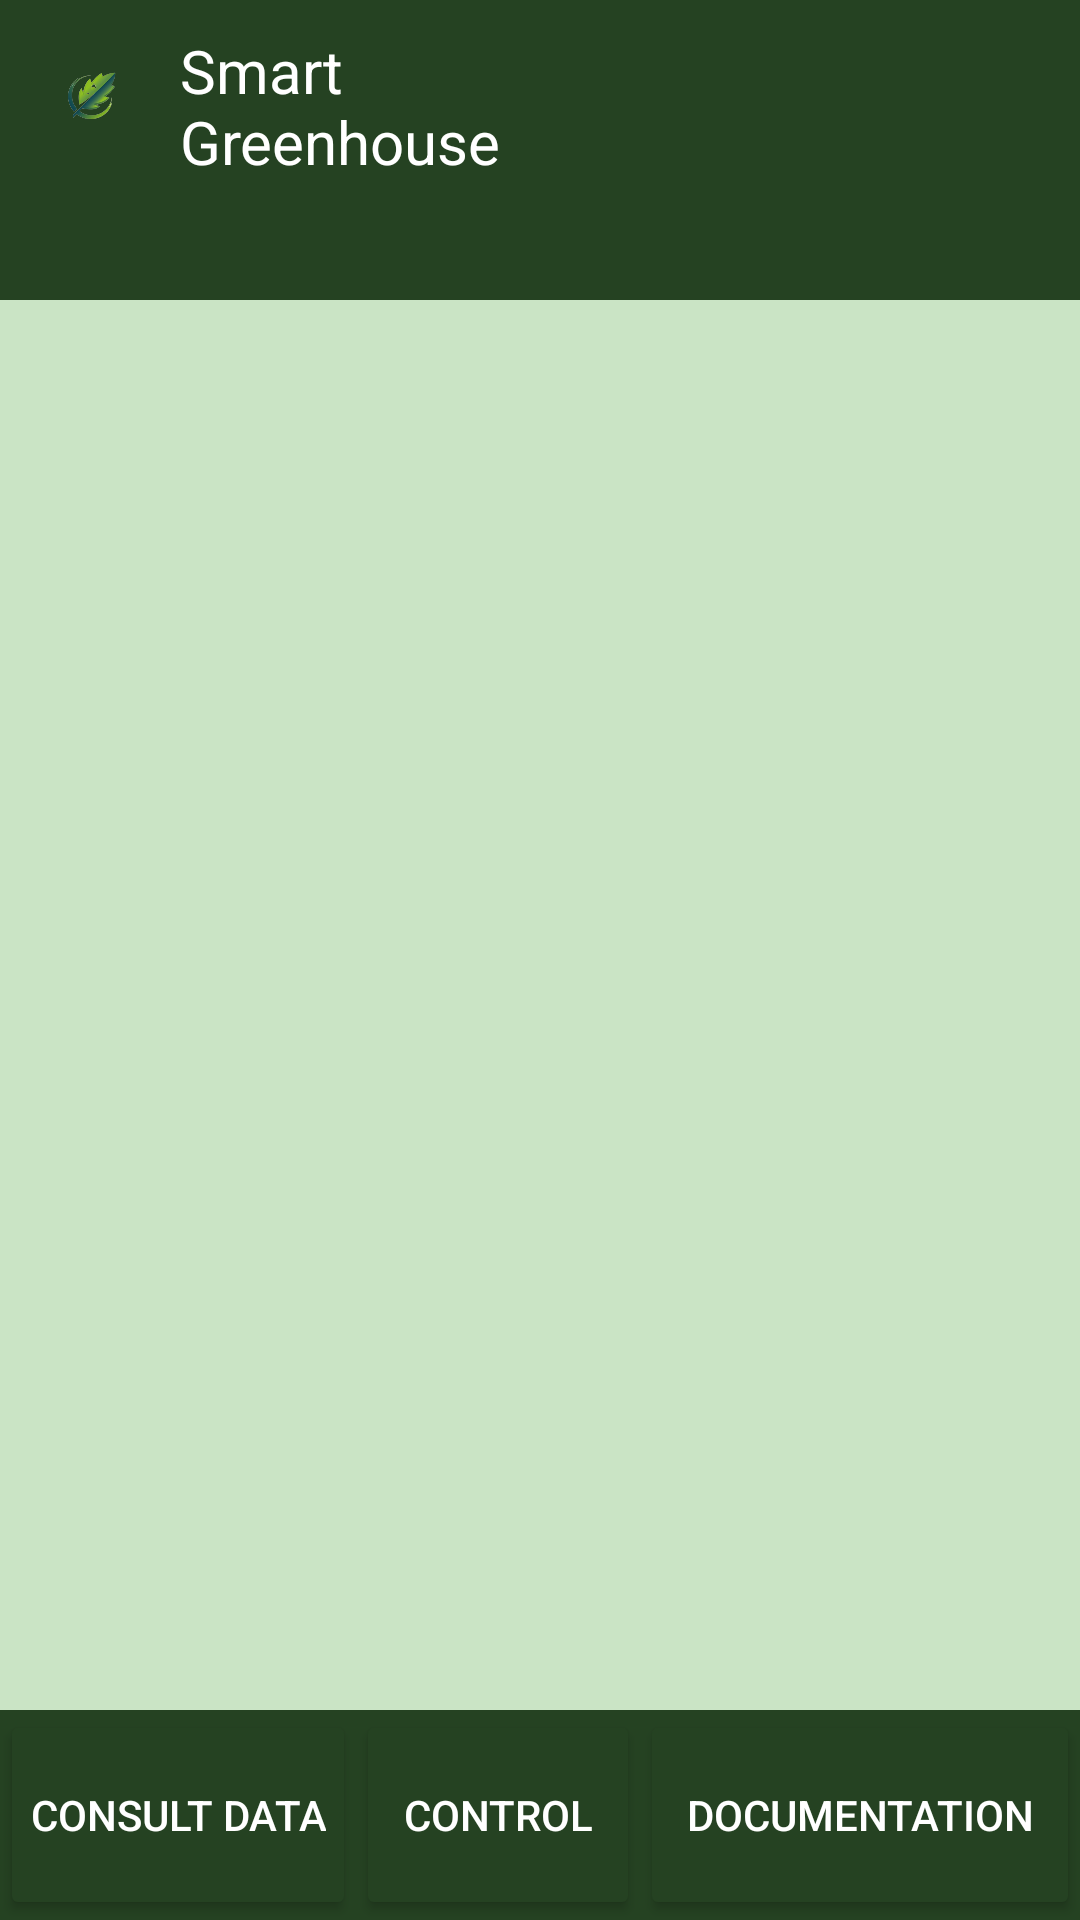

The Android layout XML behind this screen, and the referenced resources:
<!-- AndroidManifest.xml: application theme Theme.SmartGreenhouse -->
<!-- res/layout/activity_consult_data_light.xml -->
<RelativeLayout
    xmlns:android="http://schemas.android.com/apk/res/android"
    android:layout_width="match_parent"
    android:layout_height="match_parent"
    android:background="@color/bleu">

    
    <LinearLayout
        android:id="@+id/main"
        android:layout_width="match_parent"
        android:layout_height="100dp"
        android:background="@color/green2"
        android:orientation="horizontal"
        android:padding="10dp">

        <ImageView
            android:layout_width="40dp"
            android:layout_height="40dp"
            android:src="@drawable/smart_greenhouse3" />

        <TextView
            android:layout_width="164dp"
            android:layout_height="wrap_content"
            android:layout_marginLeft="10dp"
            android:text="Smart Greenhouse"
            android:textColor="@android:color/white"
            android:textSize="20sp" />
    </LinearLayout>


    
    <LinearLayout
        android:id="@+id/footerLayout"
        android:layout_width="match_parent"
        android:layout_height="70dp"
        android:layout_alignParentBottom="true"
        android:orientation="horizontal"
        android:background="@color/green2"
        android:padding="0dp"
        android:gravity="center">

        
        <Button
            android:id="@+id/btnConsultData"
            android:layout_width="wrap_content"
            android:layout_height="match_parent"
            android:text="Consult Data"
            android:textColor="@color/white"

            android:backgroundTint="@color/green2"

            android:padding="10dp" />

        
        <Button
            android:id="@+id/btnControl"
            android:layout_width="wrap_content"
            android:layout_height="match_parent"
            android:layout_weight="1"
            android:text="Control"

            android:backgroundTint="@color/green2"
            android:textColor="@color/white" />

        
        <Button
            android:id="@+id/btnDocumentation"
            android:layout_width="wrap_content"
            android:layout_height="match_parent"
            android:layout_weight="1"
            android:layout_marginLeft="0dp"
            android:text="Documentation"
            android:backgroundTint="@color/green2"
            android:textColor="@color/white" />
    </LinearLayout>
</RelativeLayout>
<!-- resources referenced by this layout -->
<resources>
  <color name="bleu">#cae4c5</color>
  <color name="green2">#254222</color>
  <color name="white">#FFFFFFFF</color>
  <!-- drawable smart_greenhouse3: png bitmap (drawable, 219540 bytes) -->
  <style name="Theme.SmartGreenhouse" parent="Base.Theme.SmartGreenhouse" />
  <style name="Base.Theme.SmartGreenhouse" parent="Theme.Material3.DayNight.NoActionBar">
          
          
      </style>
</resources>
